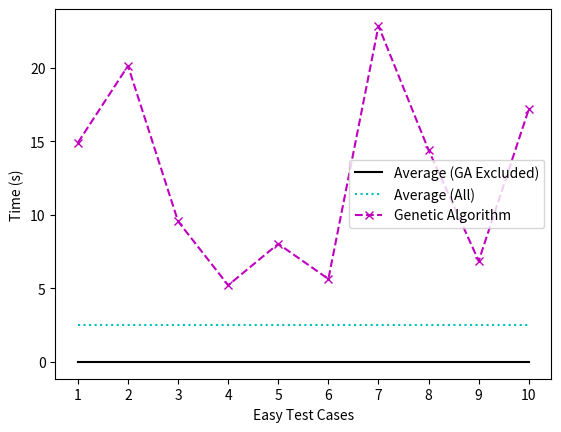

Generate this figure with matplotlib: (Note: this script raises an exception after producing the figure.)
import matplotlib.pyplot as plt
import numpy as np

btime = "Backtrack Times:\n"
btimeMean = "Backtracking Avg. Time:\n"
lhlStr = "LHL Times:\n"
lhltimeMean = "LHL Avg. Time:\n"
saStr = "Simulated Annealing Times:\n"
satimeMean = "Simulated Annealing Avg. Time:\n"
cspStr = "Norvig CSP Times:\n"
csptimeMean = "Norvig CSP Avg. Time:\n"
gaStr = "Genetic Algorithm Times:\n"
gaTimeMean = "Genetic Algorithm Avg. Time:\n"
line = "----------"

bmem = "Backtrack Memory:\n"
bmemMean = "Backtracking Avg. Memory:\n"
lhlmemStr = "LHL Memory:\n"
lhlmemMean = "LHL Avg. Memory:\n"
samemStr = "Simulated Annealing Memory:\n"
samemMean = "Simulated Annealing Avg. Memory:\n"
cspmemStr = "Norvig CSP Memory:\n"
cspmemMean = "Norvig CSP Avg. Memory:\n"
gamemStr = "Genetic Algorithm Memory:\n"
gamemMean = "Genetic Algorithm Avg. Memory:\n"
memUse = "---- MEMORY USAGE ----"
avgTimeStr = "---- AVERAGE TIMES ----"
avgMemStr = "---- AVERAGE MEMORY USAGE ----"


def average(dct):
    vals = dct.values()
    mean = sum(vals)/len(vals)
    return mean

def plotCases(backtrackTimes, lhlTimes, saTimes, norvigTimes, difficulty):
    plt.clf()
    names = ['1','2','3','4','5','6','7','8','9','10']
    bVals, lhlVals = list(backtrackTimes.values()), list(lhlTimes.values())
    saVals, norvigVals = list(saTimes.values()), list(norvigTimes.values())
    avgTime = [(average(backtrackTimes) + average(lhlTimes) + average(saTimes) + average(norvigTimes))/4]*10
    plt.plot(names, avgTime, 'k', label="Average")
    plt.plot(names, bVals, '--bo', label="Backtrack")
    plt.plot(names, lhlVals, '--x', color='orange', label="LHL")
    plt.plot(names, saVals, '-g^', label="Simulated Annealing")
    plt.plot(names, norvigVals, '--rH', label="CSP")
    plt.legend()
    
    #x = [1,2,3,4,5,6,7,8,9,10]
    #plt.xticks(np.arange(min(x), max(x), 1.0))
    plt.ylabel("Time (s)")
    plt.xlabel(str(difficulty) + " Test Cases")
    plt.savefig('./Plots/'+str(difficulty)+'Times.png')
    #plt.show()

def plotMemory(backtrackMemory, lhlMem, saMemory, norvigMemory, difficulty):
    plt.clf()
    names = ['1','2','3','4','5','6','7','8','9','10']
    bVals, lhlVals = list(backtrackMemory.values()), list(lhlMem.values())
    saVals, norvigVals = list(saMemory.values()), list(norvigMemory.values())
    avgTime = [(average(backtrackMemory) + average(lhlMem) + average(saMemory) + average(norvigMemory))/4]*10
    plt.plot(names, avgTime, 'k', label="Average")
    plt.plot(names, bVals, '--bo', label="Backtrack")
    plt.plot(names, lhlVals, '--x', color='orange', label="LHL")
    plt.plot(names, saVals, '-g^', label="Simulated Annealing")
    plt.plot(names, norvigVals, '--rH', label="CSP")

    plt.legend()
    
    #x = [1,2,3,4,5,6,7,8,9,10]
    #plt.xticks(np.arange(min(x), max(x), 1.0))
    plt.ylabel("Memory (MiB)")
    plt.xlabel(str(difficulty) + " Test Cases")
    plt.savefig('./Plots/'+str(difficulty)+'Memory.png')
    #plt.show()   plt.show()


def printResults(backtrackTimes, lhlTimes, saTimes, norvigTimes, backtrackMemory, lhlMem, saMemory, norvigMemory):
    ### PRINT TIMES
    print(btime + str(backtrackTimes))
    print(line)
    print(lhlStr + str(lhlTimes))
    print(line)
    print(saStr + str(saTimes))
    print(line)
    print(cspStr + str(norvigTimes))
    print(line)
    #print("Genetic Algorithm Times:\n" + str(gaTimes))

    ### PRINT MEMORY
    print(memUse)
    print(bmem + str(backtrackMemory))
    print(line)
    print(lhlmemStr + str(lhlMem))
    print(line)
    print(samemStr + str(saMemory))
    print(line)
    print(cspmemStr + str(norvigMemory))
    print(line)

    ### AVERERAGE TIMES
    print(avgTimeStr)
    print(btimeMean + str(average(backtrackTimes)))
    print(line)
    print(lhltimeMean + str(average(lhlTimes)))
    print(line)
    print(satimeMean + str(average(saTimes)))
    print(line)
    print(csptimeMean + str(average(norvigTimes)))
    print(line)

    ### AVERAGE MEMORY
    print(avgMemStr)
    print(bmemMean + str(average(backtrackMemory)))
    print(line)
    print(lhlmemMean + str(average(lhlMem)))
    print(line)
    print(samemMean + str(average(saMemory)))
    print(line)
    print(cspmemMean + str(average(norvigMemory)))
    print(line)

def writeResults(backtrackTimes, lhlTimes, saTimes, norvigTimes, backtrackMemory, lhlMem, saMemory, norvigMemory, fname):
    f = open(fname, "w")
    f.write("---- TIME TO COMPLETE ----\n")
    f.write(btime + str(backtrackTimes) + "\n")
    f.write(line + "\n")
    f.write(lhlStr + str(lhlTimes) + "\n")
    f.write(line + "\n")
    f.write(saStr + str(saTimes) + "\n")
    f.write(line + "\n")
    f.write(cspStr + str(norvigTimes) + "\n")
    f.write(line + "\n")
    #print("Genetic Algorithm Times:\n" + str(gaTimes))
    ### PRINT MEMORY
    f.write(memUse + "\n")
    f.write(bmem + str(backtrackMemory) + "\n")
    f.write(line + "\n")
    f.write(lhlmemStr + str(lhlMem) + "\n")
    f.write(line + "\n")
    f.write(samemStr + str(saMemory) + "\n")
    f.write(line + "\n")
    f.write(cspmemStr + str(norvigMemory) + "\n")
    f.write(line + "\n")
    ### AVERERAGE TIMES
    f.write(avgTimeStr + "\n")
    f.write(btimeMean + str(average(backtrackTimes)) + "\n")
    f.write(line + "\n")
    f.write(lhltimeMean + str(average(lhlTimes)) + "\n")
    f.write(line + "\n")
    f.write(satimeMean + str(average(saTimes)) + "\n")
    f.write(line + "\n")
    f.write(csptimeMean + str(average(norvigTimes)) + "\n")
    f.write(line + "\n")
    ### AVERAGE MEMORY
    f.write(avgMemStr + "\n")
    f.write(bmemMean + str(average(backtrackMemory)) + "\n")
    f.write(line + "\n")
    f.write(lhlmemMean + str(average(lhlMem)) + "\n")
    f.write(line + "\n")
    f.write(samemMean + str(average(saMemory)) + "\n")
    f.write(line + "\n")
    f.write(cspmemMean + str(average(norvigMemory)) + "\n")
    f.write(line + "\n")
    f.close()

def writeGAResults(gaTimes, gaMemory, fname):
    f = open(fname, "w")
    f.write("---- TIME TO COMPLETE ----")
    f.write(gaStr + str(gaTimes) + "\n")
    f.write(line + "\n")
    f.write(memUse + "\n")
    f.write(gamemStr + str(gaMemory) + "\n")
    f.write(line + "\n")
    f.write(avgTimeStr + "\n")
    f.write(gaTimeMean  + str(average(gaTimes)) + "\n")
    f.write(line + "\n")
    f.write(avgMemStr + "\n")
    f.write(gamemMean + str(average(gaMemory)) + "\n")
    f.write(line + "\n")
    f.close


"""
The values below were taken from the GeneticResEasy and GeneticResMed txt files,
which were obtained from the latest run of GA_Usage.py.
Note, that any subsiquent runs of GA_Usage.py or final-project.py will result in different values,
thus, not making the graphs produed in the function below 
consistent with the latest results (only by a very minor margin).
This is an easy fix and may be resolved in a future update.
"""
gaEasyTimes = {'Easy1': 14.909852743148804, 'Easy2': 20.13157081604004, 
'Easy3': 9.558997631072998, 'Easy4': 5.218157052993774,
'Easy5': 8.034236907958984, 'Easy6': 5.641728162765503,
'Easy7': 22.846338987350464, 'Easy8': 14.405819177627563,
'Easy9': 6.870084047317505, 'Easy10': 17.181368112564087}

gaEasyMem = {'Easy1': 4744.70703125, 'Easy2': 12397.203125,
'Easy3': 4354.58984375, 'Easy4': 4047.515625,
'Easy5': 4713.5625, 'Easy6': 6660.46875,
'Easy7': 10250.01953125, 'Easy8': 6817.2890625,
'Easy9': 3536.7890625, 'Easy10': 8868.27734375}

gaEasyAVG_T = 12.479815363883972
gaEasyAVG_M = 6639.0421875


gaMedTimes = {'med1': 94.94164800643921, 'med2': 82.5857081413269,
'med3': 74.2910430431366,'med4': 157.1837031841278,
'med5': 98.8330659866333, 'med6': 43.543466329574585,
'med7': 59.52175188064575, 'med8': 50.27414393424988,
'med9': 26.307454347610474, 'med10': 76.36888694763184}

gaMedMem = {'med1': 72277.375, 'med2': 33674.04296875,
'med3': 54837.6640625, 'med4': 50928.00390625,
'med5': 70855.57421875, 'med6': 27952.28515625,
'med7': 36035.5625, 'med8': 18614.96875,
'med9': 19233.40625, 'med10': 49695.53125}

gaMedAVG_T = 76.38508718013763
gaMedAVG_M = 43410.44140625
def plotGA():
    plt.clf()
    names = ['1','2','3','4','5','6','7','8','9','10']
    gaT, gaM = list(gaEasyTimes.values()), list(gaEasyMem.values())
    ## Average times for the Easy runs
    timeSum = 0.004820442199707032 + 0.00530695915222168 + 0.004529285430908203 + 0.004145002365112305
    avgTime = [timeSum / 4]*10
    timeSum += gaEasyAVG_T
    avgTimeGA = [timeSum / 5]*10
    plt.plot(names, avgTime, 'k', label="Average (GA Excluded)")
    plt.plot(names, avgTimeGA, ':c', label="Average (All)")
    plt.plot(names, gaT, '--mx', label="Genetic Algorithm")
    
    plt.ylabel("Time (s)")
    plt.xlabel("Easy Test Cases")
    plt.legend()
    plt.savefig('./Plots/GAEasyTime.png')

    ## Medium time runs
    plt.clf()
    gaT = list(gaMedTimes.values())
    ## Average times for Medium runs
    timeSum = 0.1041818380355835 + 0.03308241367340088 + 0.00426483154296875 + 0.00492703914642334
    avgTime = [timeSum / 4]*10
    timeSum += gaMedAVG_T
    avgTimeGA = [timeSum / 5]*10
    plt.plot(names, avgTime, 'k', label="Average (GA Excluded)")
    plt.plot(names, avgTimeGA, ':c', label="Average (All)")
    plt.plot(names, gaT, '--mx', label="Genetic Algorithm")
    
    plt.ylabel("Time (s)")
    plt.xlabel("Medium Test Cases")
    plt.legend()
    plt.savefig('./Plots/GAMediumTime.png')

    ## Easy memory runs
    plt.clf()
    ## Average memory usage for the Easy runs
    memSum = 601.284765625 + 196.2046875 + 569.64609375 + 569.680078125
    avgMem = memSum / 4
    memSum += gaEasyAVG_M
    avgMemGA = memSum / 5
    #memData = {'Genetic Algorithm':gaEasyAVG_M, 'Average (All)':avgMemGA, 'Average (GA Excluded)':avgMem}
    xAxis = ['Genetic Algorithm', 'Average (All)', 'Average (GA Excluded)']
    yAxis = [gaEasyAVG_M, avgMemGA, avgMem]
    plt.bar(xAxis, yAxis, color ='c', width = 0.5)
    
    plt.ylabel("Memory (MiB)")
    plt.xlabel("Easy Test Cases")
    plt.savefig('./Plots/GAEasyMemory.png')
    plt.clf()
    
    ## Medium memory runs
    ## Average memory usage for Medium runs
    memSum = 1040.0703125 + 196.39453125 + 530.925 + 616.290625
    avgMem = memSum / 4
    memSum += gaEasyAVG_M
    avgMemGA = memSum / 5
    #memData = {'Genetic Algorithm':gaEasyAVG_M, 'Average (All)':avgMemGA, 'Average (GA Excluded)':avgMem}
    #xAxis = ['Genetic Algorithm', 'Average (All)', 'Average (GA Excluded)']
    yAxis = [gaMedAVG_M, avgMemGA, avgMem]
    plt.bar(xAxis, yAxis, color ='c', width = 0.5)
    
    plt.ylabel("Memory (MiB)")
    plt.xlabel("Medium Test Cases")
    plt.savefig('./Plots/GAMediumMemory.png')

plotGA()
